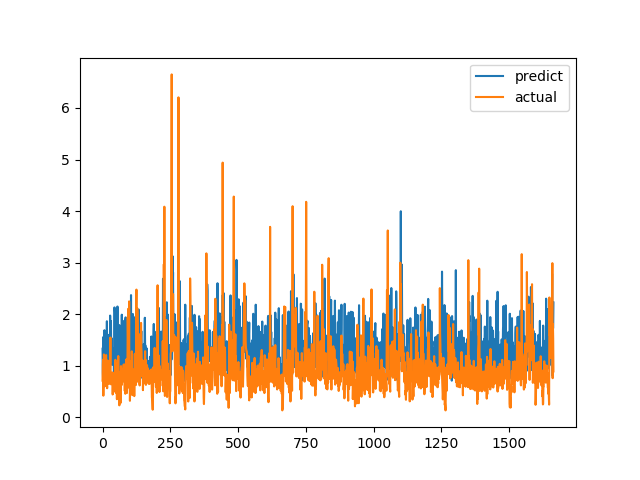

The table this chart was drawn from, first rows:
predict, actual
1.33, 0.7094
0.8673, 1.015
0.7404, 1.116
1.557, 0.4183
0.87, 1.002
1.428, 1.219
1.537, 1.143
1.688, 0.6528
1.149, 0.6747
1.456, 0.601
1.349, 0.6695
1.343, 0.6538
1.043, 0.7814
1.45, 1.206
1.214, 0.8469
1.404, 0.8286
1.863, 0.6482
1.304, 0.5624
1.452, 0.7183
1.104, 1.1
1.348, 0.9542
1.598, 0.729
0.7979, 0.6694
1.453, 0.8631
1.445, 0.6465
0.7971, 0.8223
1.356, 0.9236
1.021, 0.8301
1.972, 1.067
1.395, 1.546
1.117, 0.6827
1.866, 0.6386
1.256, 0.6464
1.195, 0.6881
1.53, 0.7274
1.017, 0.65
1.278, 0.8694
1.342, 0.4409
1.328, 0.4519
1.121, 0.7575
1.182, 0.4952
1.176, 0.6851
0.873, 0.7244
1.334, 0.8654
2.131, 0.74
2.034, 0.8071
1.125, 0.8204
1.922, 1.114
0.976, 1.109
0.9261, 0.4751
0.7697, 1.039
0.959, 0.9458
0.9938, 0.7878
1.288, 0.3505
1.277, 0.9368
2.148, 0.9868
1.068, 0.647
0.838, 1.03
1.256, 1.187
0.7934, 0.9329
... 1,604 more rows
